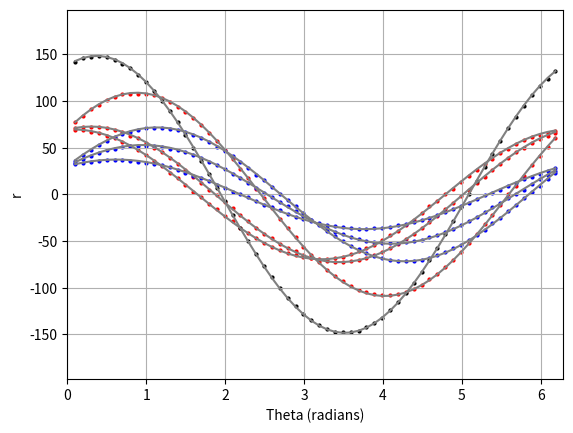

The script that saved this image:
import numpy as np
import random
import math
import matplotlib.pyplot as plt

max_x = 256
max_y = 165

# limit of hough space
lim_hp = math.sqrt(max_x**2 + max_y**2)

nb_pts = 10

theta = np.linspace(0, 2*np.pi, 64)
theta = theta[1:-1]

my_pts = [[128,10],[128,155], [128,40], [56,40], [56,120], [56,80], [255,100]]

colors = ['r', 'r', 'r', 'b', 'b', 'b', 'k']



for i in range(len(my_pts)):
   
    
    x = my_pts[i][0]
    y = my_pts[i][1]


    # Calculate corresponding r values
    r_float = (x * np.cos(theta) + y * np.sin(theta))/lim_hp*max_y
    r_int = r_float.astype(int)


    # Plot the point in Hough space
    plt.plot(theta, r_float, color='grey')
    plt.scatter(theta, r_int, color=colors[i], s=4)

        
    
plt.xlabel('Theta (radians)')
plt.ylabel('r')
plt.xlim(0, 2*np.pi)
plt.ylim(-max_y*1.2, max_y*1.2)
plt.grid(True)
plt.savefig('HoughTestv3.png')

